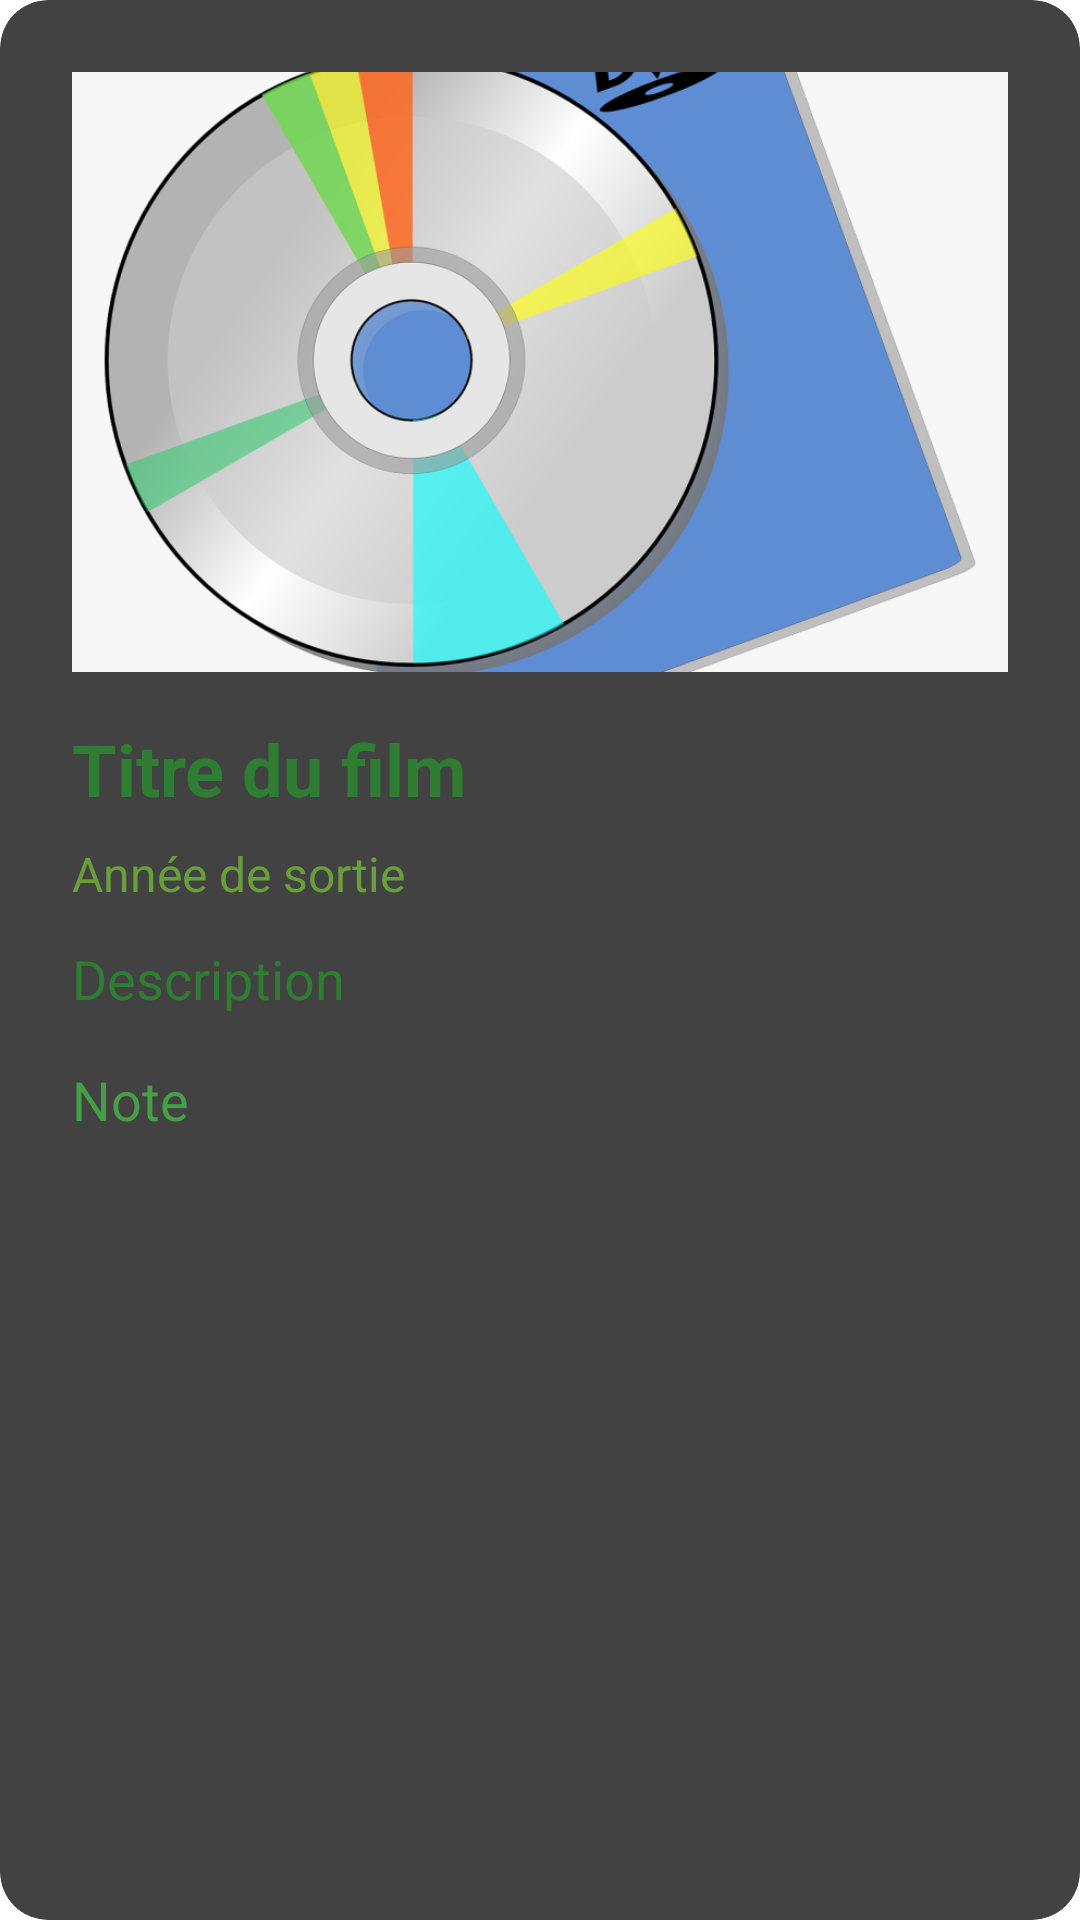

This screen was rendered from an Android layout file. Write that file and the resources it references.
<!-- AndroidManifest.xml: application theme Theme.Appli20240829 -->
<!-- res/layout/activity_film_details.xml -->
<androidx.cardview.widget.CardView xmlns:android="http://schemas.android.com/apk/res/android"
    xmlns:app="http://schemas.android.com/apk/res-auto"
    android:layout_width="match_parent"
    android:layout_height="wrap_content"
    app:cardCornerRadius="16dp"
    app:cardElevation="12dp"
    android:layout_margin="16dp">

    <LinearLayout
        android:layout_width="match_parent"
        android:layout_height="wrap_content"
        android:orientation="vertical"
        android:padding="24dp">

        
        <ImageView
            android:id="@+id/filmPoster"
            android:layout_width="match_parent"
            android:layout_height="200dp"
            android:src="@drawable/dvd"
            android:scaleType="centerCrop"
            android:layout_marginBottom="16dp"/>

        
        <TextView
            android:id="@+id/filmTitle"
            android:layout_width="wrap_content"
            android:layout_height="wrap_content"
            android:text="Titre du film"
            android:textSize="24sp"
            android:textStyle="bold"
            android:textColor="#2E7D32"
            android:layout_marginBottom="8dp"/>

        
        <TextView
            android:id="@+id/releaseYear"
            android:layout_width="wrap_content"
            android:layout_height="wrap_content"
            android:text="Année de sortie"
            android:textSize="16sp"
            android:textColor="#689F38"
            android:layout_marginBottom="12dp"/>

        
        <TextView
            android:id="@+id/filmDescription"
            android:layout_width="wrap_content"
            android:layout_height="wrap_content"
            android:text="Description"
            android:textSize="18sp"
            android:textColor="#2E7D32"
            android:lineSpacingExtra="4dp"
            android:layout_marginBottom="16dp"/>

        
        <TextView
            android:id="@+id/rating"
            android:layout_width="wrap_content"
            android:layout_height="wrap_content"
            android:text="Note"
            android:textSize="18sp"
            android:textColor="#43A047"/>

    </LinearLayout>
</androidx.cardview.widget.CardView>
<!-- resources referenced by this layout -->
<resources>
  <!-- drawable dvd: png bitmap (drawable, 126824 bytes) -->
</resources>
